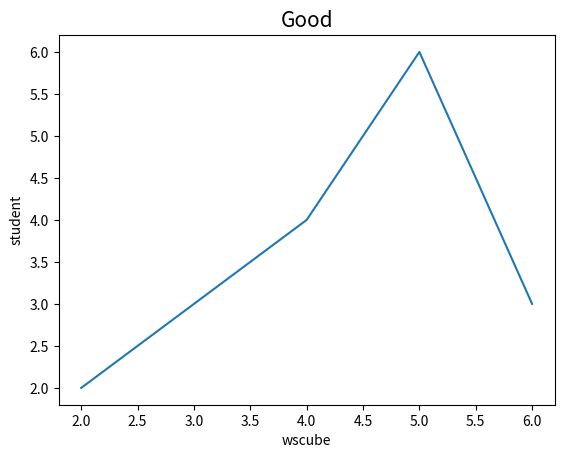

Source code (Python):
# Line Plot...

import matplotlib.pyplot as plt
x=[2,4,5,6]
y=[2,4,6,3]

plt.xlabel("wscube",fontsize=10)
plt.ylabel("student",fontsize=10)
plt.title("Good",fontsize=15)

print(plt.plot(x,y))
print(plt.show())